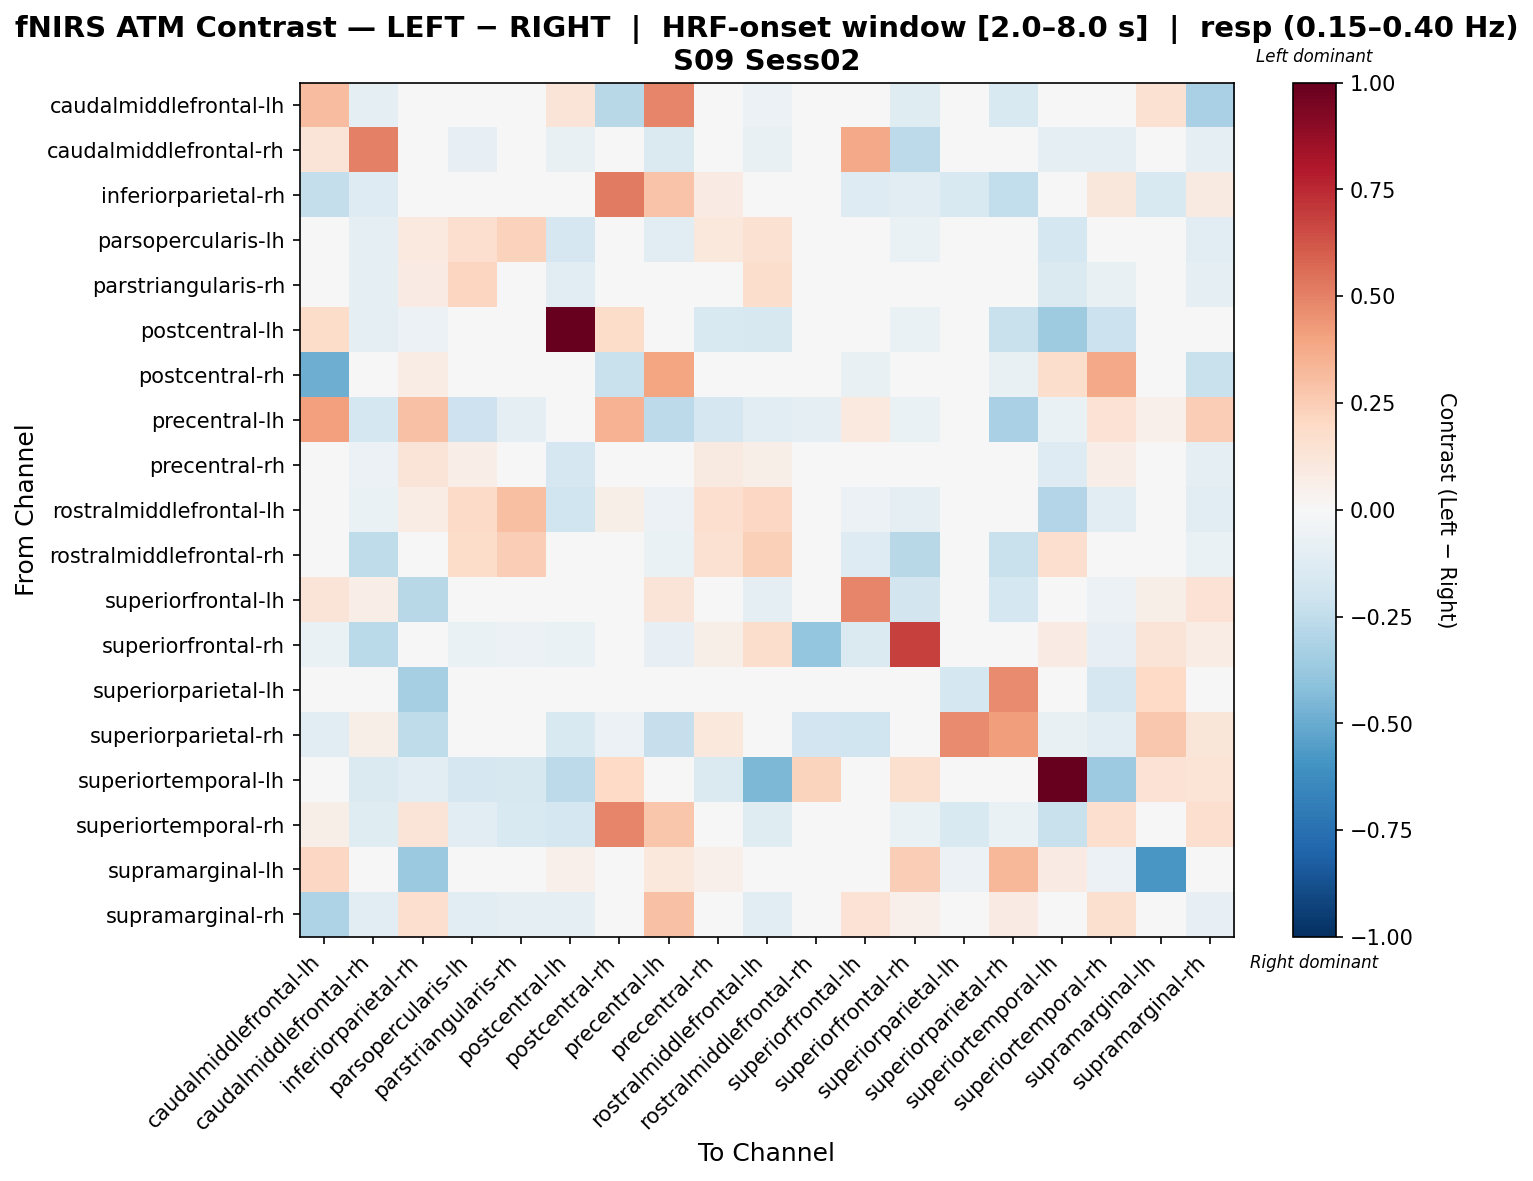

Values plotted in this chart, from the file beside it:
, caudalmiddlefrontal-lh, caudalmiddlefrontal-rh, inferiorparietal-rh, parsopercularis-lh, parstriangularis-rh, postcentral-lh, postcentral-rh, precentral-lh, precentral-rh, rostralmiddlefrontal-lh, rostralmiddlefrontal-rh, superiorfrontal-lh, superiorfrontal-rh, superiorparietal-lh, superiorparietal-rh, superiortemporal-lh, superiortemporal-rh, supramarginal-lh, supramarginal-rh
caudalmiddlefrontal-lh, 0.3121, -0.08778, -0.02284, -0.01499, 0.0, 0.1302, -0.2786, 0.492, -0.04496, -0.05994, 0.0, 0.01308, -0.1199, 0.0, -0.1499, -0.01499, 0.01713, 0.1531, -0.3239
caudalmiddlefrontal-rh, 0.1278, 0.502, -0.03564, -0.0784, -0.02529, -0.07129, 0.0, -0.1463, -0.008206, -0.07658, 0.02105, 0.3825, -0.2649, 0.0, -0.04064, -0.09802, -0.09011, 0.0, -0.09802
inferiorparietal-rh, -0.2422, -0.1252, 0.03629, 0.02979, 0.02979, 0.004034, 0.521, 0.288, 0.07944, -0.01094, 0.0, -0.1266, -0.1043, -0.1545, -0.2491, -0.02576, 0.1154, -0.1545, 0.08937
parsopercularis-lh, 0.01177, -0.1005, 0.0942, 0.1662, 0.2278, -0.1659, 0.03532, -0.1027, 0.1029, 0.1558, 0.003324, -0.03264, -0.06529, 0.0, 0.0, -0.1795, -0.03653, 0.0, -0.1143
parstriangularis-rh, 0.0, -0.09469, 0.08069, 0.2173, -0.004511, -0.1143, 0.02306, -0.02894, 0.03627, 0.1771, 0.03932, 0.006734, -0.04896, 0.0, 0.0, -0.1469, -0.07037, 0.02617, -0.09793
postcentral-lh, 0.1867, -0.09697, -0.05994, -0.0189, -0.04555, 1.0, 0.1801, 0.04796, -0.1554, -0.1626, 0.0, -0.03232, -0.06465, 0.0, -0.2198, -0.3518, -0.2187, 0.04338, -0.03147
postcentral-rh, -0.4917, 0.0, 0.0771, 0.01278, 0.0, 0.03394, -0.2247, 0.3958, -0.02056, 0.02556, 0.0, -0.07167, 0.0, 0.0, -0.07167, 0.1735, 0.3805, 0.0, -0.2188
precentral-lh, 0.4082, -0.1786, 0.2961, -0.2067, -0.08724, -0.03692, 0.3491, -0.2609, -0.1678, -0.1042, -0.08911, 0.09717, -0.06701, 0.0, -0.3253, -0.06743, 0.1424, 0.05409, 0.2439
precentral-rh, -0.02241, -0.06225, 0.1291, 0.06696, 0.004564, -0.1655, 0.04955, -0.04216, 0.08983, 0.05787, 0.02001, -0.02818, -0.006705, -0.02638, 0.04965, -0.1281, 0.06705, 0.03834, -0.09124
rostralmiddlefrontal-lh, 0.00339, -0.06645, 0.07045, 0.1908, 0.3009, -0.2024, 0.05636, -0.05821, 0.166, 0.2056, 0.03034, -0.06197, -0.08676, 0.0, -0.03549, -0.296, -0.105, 0.0, -0.1116
rostralmiddlefrontal-rh, 0.0, -0.256, 0.0, 0.1874, 0.2455, 0.0, 0.0, -0.06465, 0.1486, 0.2345, 0.006576, -0.1293, -0.2781, -0.03232, -0.2263, 0.1705, 0.01939, 0.03879, -0.06465
superiorfrontal-lh, 0.1319, 0.06542, -0.2794, -0.04921, 0.03802, -0.04921, -0.0246, 0.1251, -0.04921, -0.08611, -0.04921, 0.4879, -0.1845, 0.0, -0.1722, -0.04921, -0.06151, 0.06221, 0.1439
superiorfrontal-rh, -0.06728, -0.2701, -0.03364, -0.06728, -0.05607, -0.06728, 0.0, -0.0785, 0.05952, 0.1738, -0.3862, -0.1458, 0.6831, 0.0, 0.04589, 0.08488, -0.0785, 0.1268, 0.0766
superiorparietal-lh, 0.0, 0.0, -0.3297, 0.0, 0.0, 0.0, 0.0, 0.0, 0.0, 0.0, 0.0, 0.0, 0.0, -0.1796, 0.4744, 0.0, -0.1648, 0.1997, 0.0
superiorparietal-rh, -0.1127, 0.05548, -0.2571, -0.02818, -0.01409, -0.1526, -0.06221, -0.2289, 0.1069, 0.001479, -0.189, -0.1973, -0.02477, 0.4712, 0.4187, -0.07152, -0.1045, 0.2702, 0.1187
superiortemporal-lh, 0.0, -0.1421, -0.1052, -0.1705, -0.1563, -0.2597, 0.2019, -0.01653, -0.1421, -0.4511, 0.2198, -0.02842, 0.163, 0.0, -0.02728, 0.9966, -0.3644, 0.1465, 0.136
superiortemporal-rh, 0.05973, -0.1247, 0.129, -0.1097, -0.1518, -0.1762, 0.4892, 0.2785, -0.02194, -0.1216, 0.0, -0.04156, -0.06926, -0.1545, -0.06537, -0.2217, 0.1674, -0.03211, 0.1667
supramarginal-lh, 0.2061, 0.0, -0.3722, 0.0, 0.0, 0.05151, 0.0, 0.103, 0.05151, 0.0, 0.0, 0.0, 0.2473, -0.06149, 0.3297, 0.08242, -0.0565, -0.5813, 0.0
supramarginal-rh, -0.3092, -0.1016, 0.1686, -0.1016, -0.09033, -0.08839, 0.01348, 0.2934, -0.04927, -0.1016, -0.02258, 0.1459, 0.05209, 0.0, 0.07852, 0.03968, 0.1564, 0.0, -0.08337
